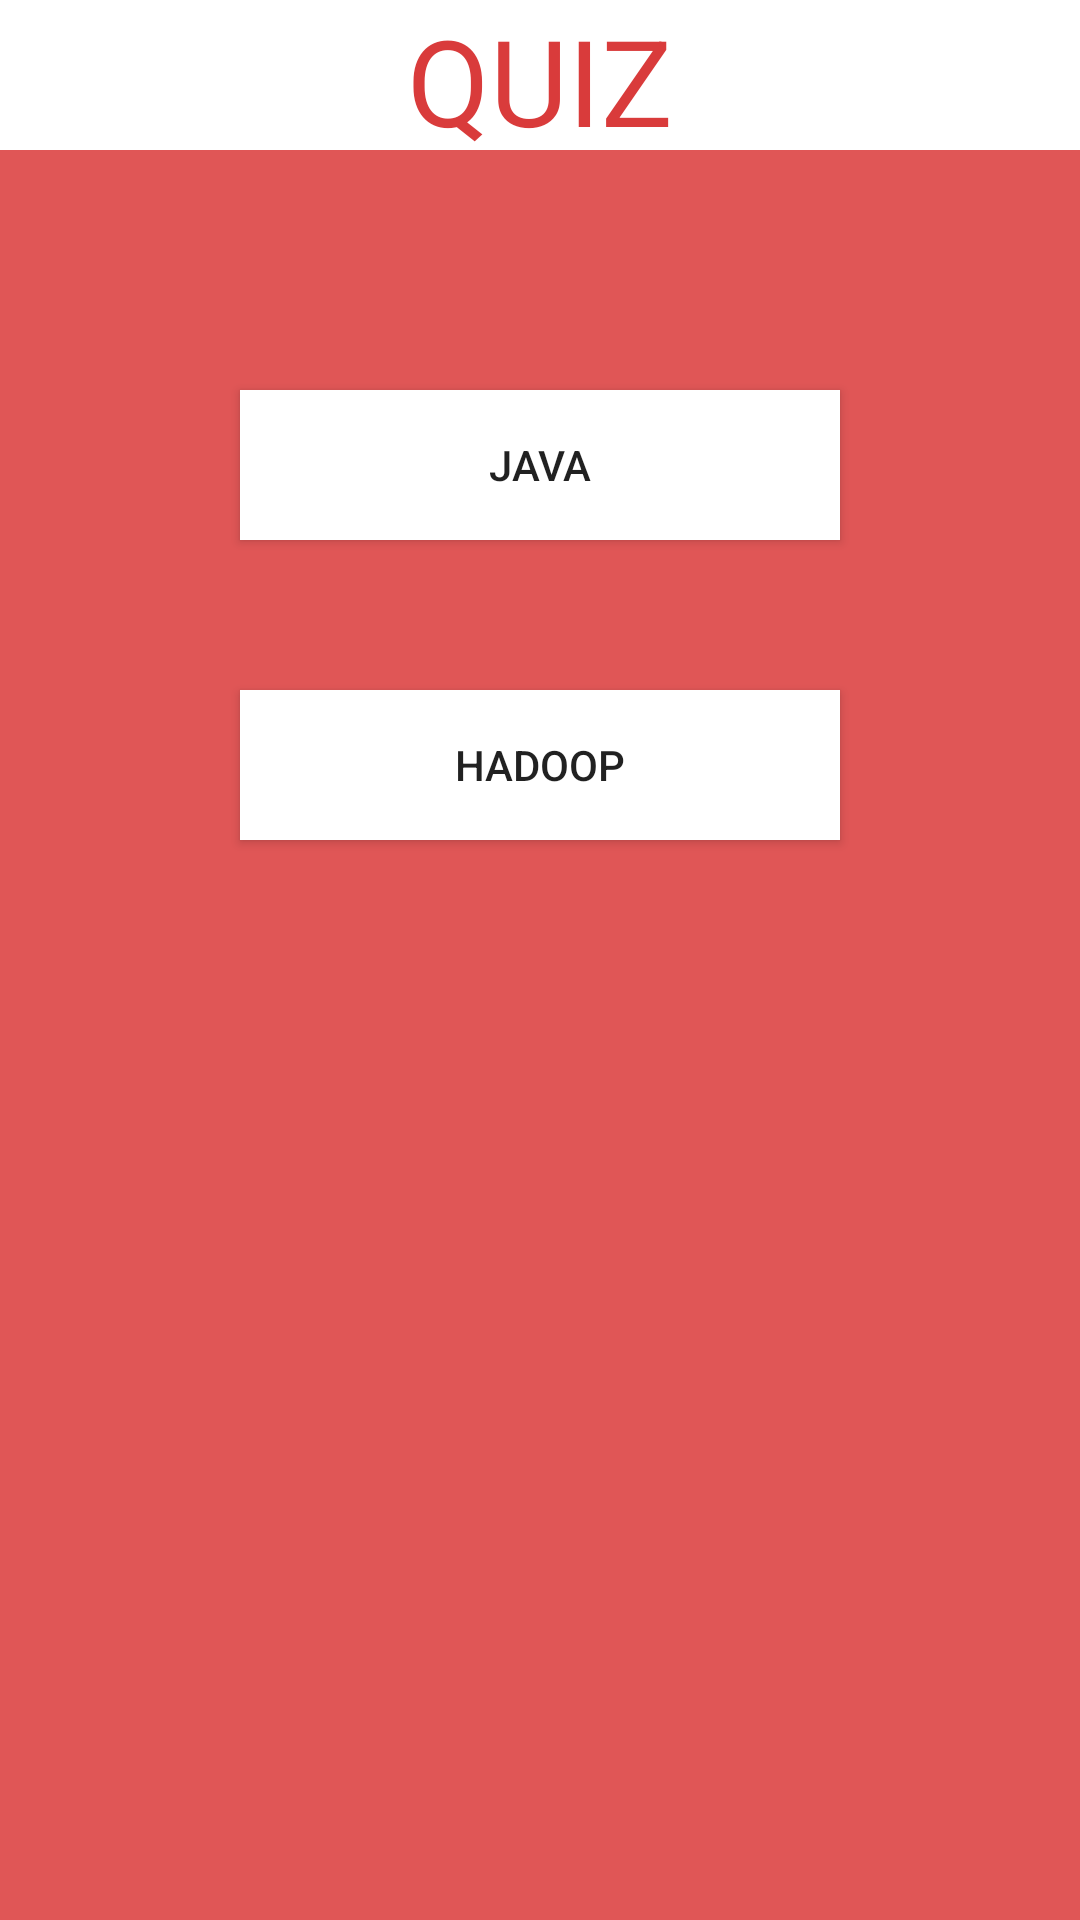

This screen was rendered from an Android layout file. Write that file and the resources it references.
<!-- AndroidManifest.xml: application theme AppTheme -->
<!-- res/layout/activity_qui.xml -->
<?xml version="1.0" encoding="utf-8"?>
<RelativeLayout xmlns:android="http://schemas.android.com/apk/res/android"
    xmlns:tools="http://schemas.android.com/tools"
    android:layout_width="match_parent"
    android:layout_height="match_parent"
    android:paddingBottom="@dimen/activity_vertical_margin"
    android:paddingLeft="@dimen/activity_horizontal_margin"
    android:paddingRight="@dimen/activity_horizontal_margin"
    android:paddingTop="@dimen/activity_vertical_margin"
    android:background="@color/cyan"

    tools:context="com.example.android.learningportal.quiz">
<TextView
    android:layout_width="match_parent"
    android:layout_height="50dp"
    android:background="@color/white"
    android:text="Quiz"
    android:textAlignment="center"
    android:textSize="40dp"
    android:textAllCaps="true"
    android:textColor="@color/colorPrimaryDark"
    android:layout_centerHorizontal="true"
    android:id="@+id/quize"
    />
    <TextView
        android:layout_below="@+id/quize"
        android:layout_width="match_parent"
        android:layout_height="80dp"
        android:id="@+id/space"

    />

    <Button


        android:layout_below="@+id/space"
        android:layout_width="200dp"
        android:layout_height="50dp"
        android:layout_centerHorizontal="true"
        android:background="@color/white"
        android:text="JAVA"
        android:id="@+id/javaQuiz"
        android:onClick="Clicked"/>


    <TextView
        android:layout_below="@+id/javaQuiz"
        android:layout_width="match_parent"
        android:layout_height="50dp"
        android:id="@+id/space2"

        />


    <Button

        android:id="@+id/hadoopQuiz"
        android:layout_below="@+id/space2"
        android:layout_width="200dp"
        android:layout_height="50dp"
        android:layout_centerHorizontal="true"
        android:background="@color/white"
        android:text="HADOOP"
        android:onClick="Clicked"
        />
</RelativeLayout>
<!-- resources referenced by this layout -->
<resources>
  <color name="colorPrimaryDark">#d93b3b</color>
  <color name="cyan">#e05656</color>
  <color name="white">#ffffff</color>
  <style name="AppTheme" parent="Theme.AppCompat.Light.DarkActionBar">
          
          <item name="colorPrimary">@color/colorPrimary</item>
          <item name="colorPrimaryDark">@color/colorPrimaryDark</item>
          <item name="colorAccent">@color/colorAccent</item>
      </style>
  <color name="colorPrimary">#000000</color>
  <color name="colorAccent">#FF4081</color>
</resources>
